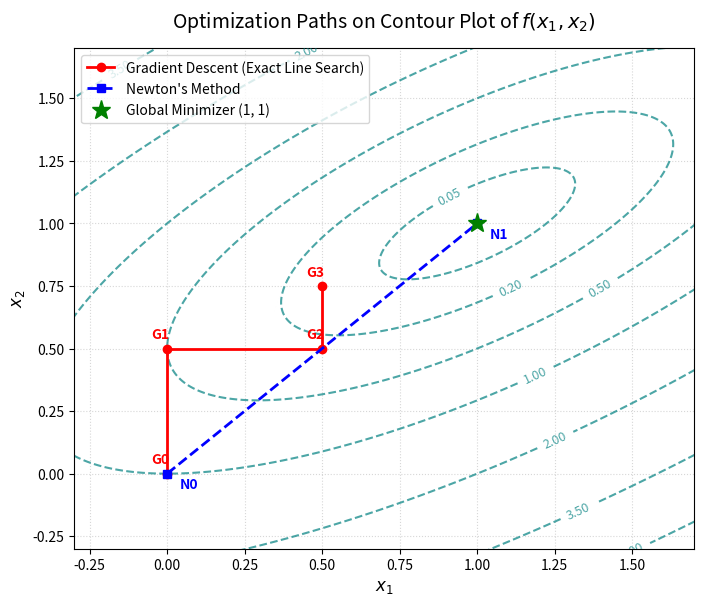

Recreate this plot in Python.
import numpy as np
import matplotlib.pyplot as plt

# Define the objective function
def f(x1, x2):
    return (x1 - x2)**2 + (x2 - 1)**2

# 1. Setup Grid data for contour plot
x1 = np.linspace(-0.5, 1.8, 400)
x2 = np.linspace(-0.5, 1.8, 400)
X1, X2 = np.meshgrid(x1, x2)
Z = f(X1, X2)



gd_x1 = [0.0, 0.0, 0.5, 0.5]
gd_x2 = [0.0, 0.5, 0.5, 0.75]

# Newton's method iterates: x0, x1
newton_x1 = [0.0, 1.0]
newton_x2 = [0.0, 1.0]

# 3. Plotting
plt.figure(figsize=(8, 6.5))
contours = plt.contour(X1, X2, Z, levels=[0.05, 0.2, 0.5, 1.0, 2.0, 3.5, 5.0], colors='teal', linestyles='dashed', alpha=0.7)
plt.clabel(contours, inline=True, fontsize=9, fmt='%1.2f')

# Plot Gradient Descent Path
plt.plot(gd_x1, gd_x2, 'ro-', linewidth=2, markersize=6, label='Gradient Descent (Exact Line Search)')
for i, (x, y) in enumerate(zip(gd_x1, gd_x2)):
    plt.text(x - 0.05, y + 0.04, f'G{i}', color='red', weight='bold')

# Plot Newton's Method Path
plt.plot(newton_x1, newton_x2, 'bs--', linewidth=2, markersize=6, label="Newton's Method")
for i, (x, y) in enumerate(zip(newton_x1, newton_x2)):
    plt.text(x + 0.04, y - 0.06, f'N{i}', color='blue', weight='bold')

# Mark the Global Minimizer
plt.plot(1.0, 1.0, 'g*', markersize=14, label='Global Minimizer (1, 1)', zorder=5)

# Formatting
plt.xlim(-0.3, 1.7)
plt.ylim(-0.3, 1.7)
plt.xlabel('$x_1$', fontsize=12)
plt.ylabel('$x_2$', fontsize=12)
plt.title('Optimization Paths on Contour Plot of $f(x_1, x_2)$', fontsize=14, pad=15)
plt.legend(loc='upper left', fontsize=10)
plt.grid(True, linestyle=':', alpha=0.5)

# Display the plot
plt.show()
